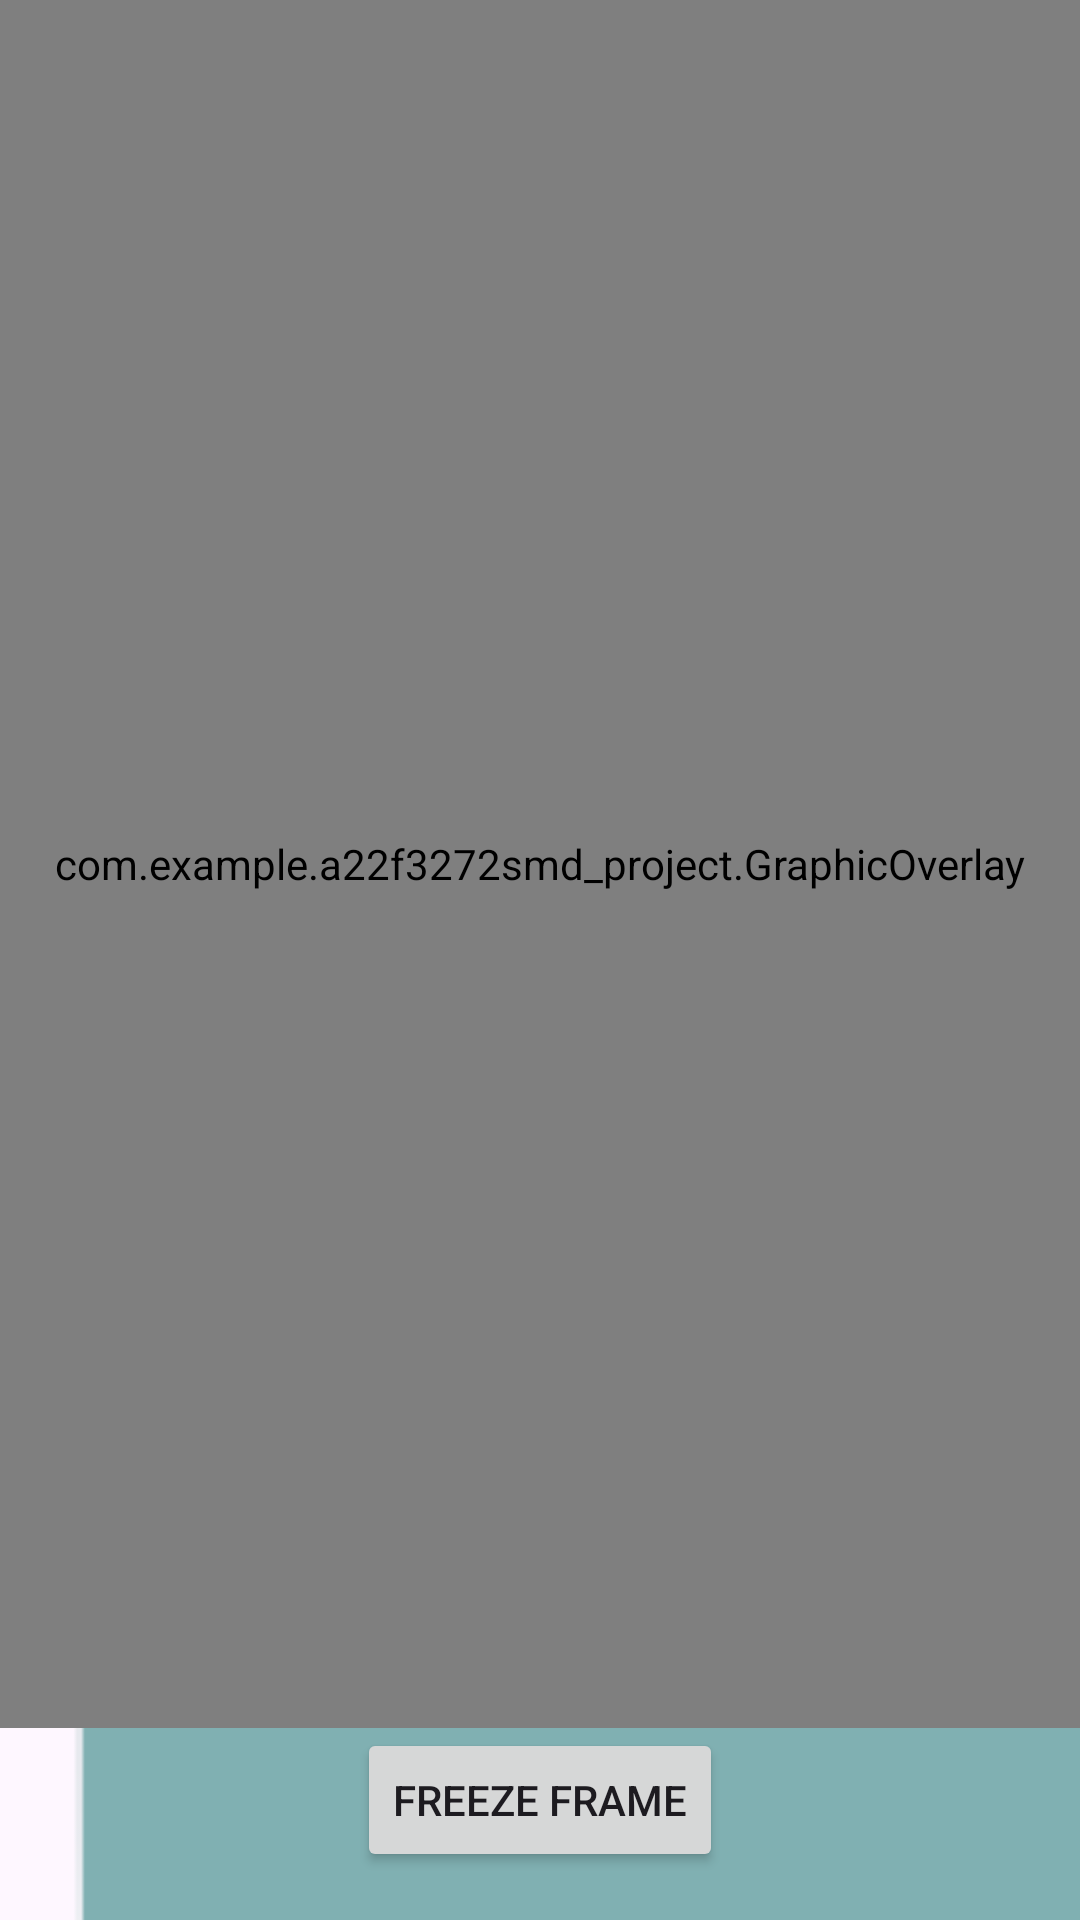

Here is an Android app screen rendered from its layout file. Give the layout XML and the strings, colors and styles it references.
<!-- AndroidManifest.xml: application theme Theme._22F3272SMD_PROJECT -->
<!-- res/layout/activity_face_detection.xml -->
<?xml version="1.0" encoding="utf-8"?>
<androidx.constraintlayout.widget.ConstraintLayout xmlns:android="http://schemas.android.com/apk/res/android"
    xmlns:app="http://schemas.android.com/apk/res-auto"
    xmlns:tools="http://schemas.android.com/tools"
    android:layout_width="match_parent"
    android:layout_height="match_parent"
    android:background="@drawable/bg_image"
    tools:context=".FaceDetection">
    <ImageView
        android:id="@+id/background_image"
        android:layout_width="match_parent"
        android:layout_height="match_parent"
        android:scaleType="centerCrop"
        android:src="@drawable/bg_image"
        android:contentDescription="@null"
        android:adjustViewBounds="true" />
    <androidx.camera.view.PreviewView
        android:id="@+id/preview_view"
        android:layout_width="match_parent"
        android:layout_height="0dp"
        android:layout_marginTop="0dp"
        app:layout_constraintTop_toTopOf="parent"
        app:layout_constraintBottom_toTopOf="@+id/capture_frame"
        app:layout_constraintStart_toStartOf="parent"
        app:layout_constraintEnd_toEndOf="parent"/>

    <com.example.a22f3272smd_project.GraphicOverlay
        android:id="@+id/graphic_overlay"
        android:layout_width="match_parent"
        android:layout_height="0dp"
        android:layout_marginTop="0dp"
        app:layout_constraintTop_toTopOf="parent"
        app:layout_constraintBottom_toTopOf="@+id/capture_frame"
        app:layout_constraintStart_toStartOf="parent"
        app:layout_constraintEnd_toEndOf="parent"
        android:background="@android:color/transparent" />

    <Button
        android:id="@+id/capture_frame"
        android:layout_width="wrap_content"
        android:layout_height="wrap_content"
        android:text="Freeze Frame"
        app:layout_constraintTop_toBottomOf="@id/preview_view"
        app:layout_constraintBottom_toBottomOf="parent"
        app:layout_constraintStart_toStartOf="parent"
        app:layout_constraintEnd_toEndOf="parent"
        android:layout_margin="16dp"/>

</androidx.constraintlayout.widget.ConstraintLayout>
<!-- resources referenced by this layout -->
<resources>
  <!-- drawable bg_image: png bitmap (drawable, 2244 bytes) -->
  <style name="Theme._22F3272SMD_PROJECT" parent="Base.Theme._22F3272SMD_PROJECT" />
  <style name="Base.Theme._22F3272SMD_PROJECT" parent="Theme.Material3.DayNight.NoActionBar">
          
          
      </style>
</resources>
